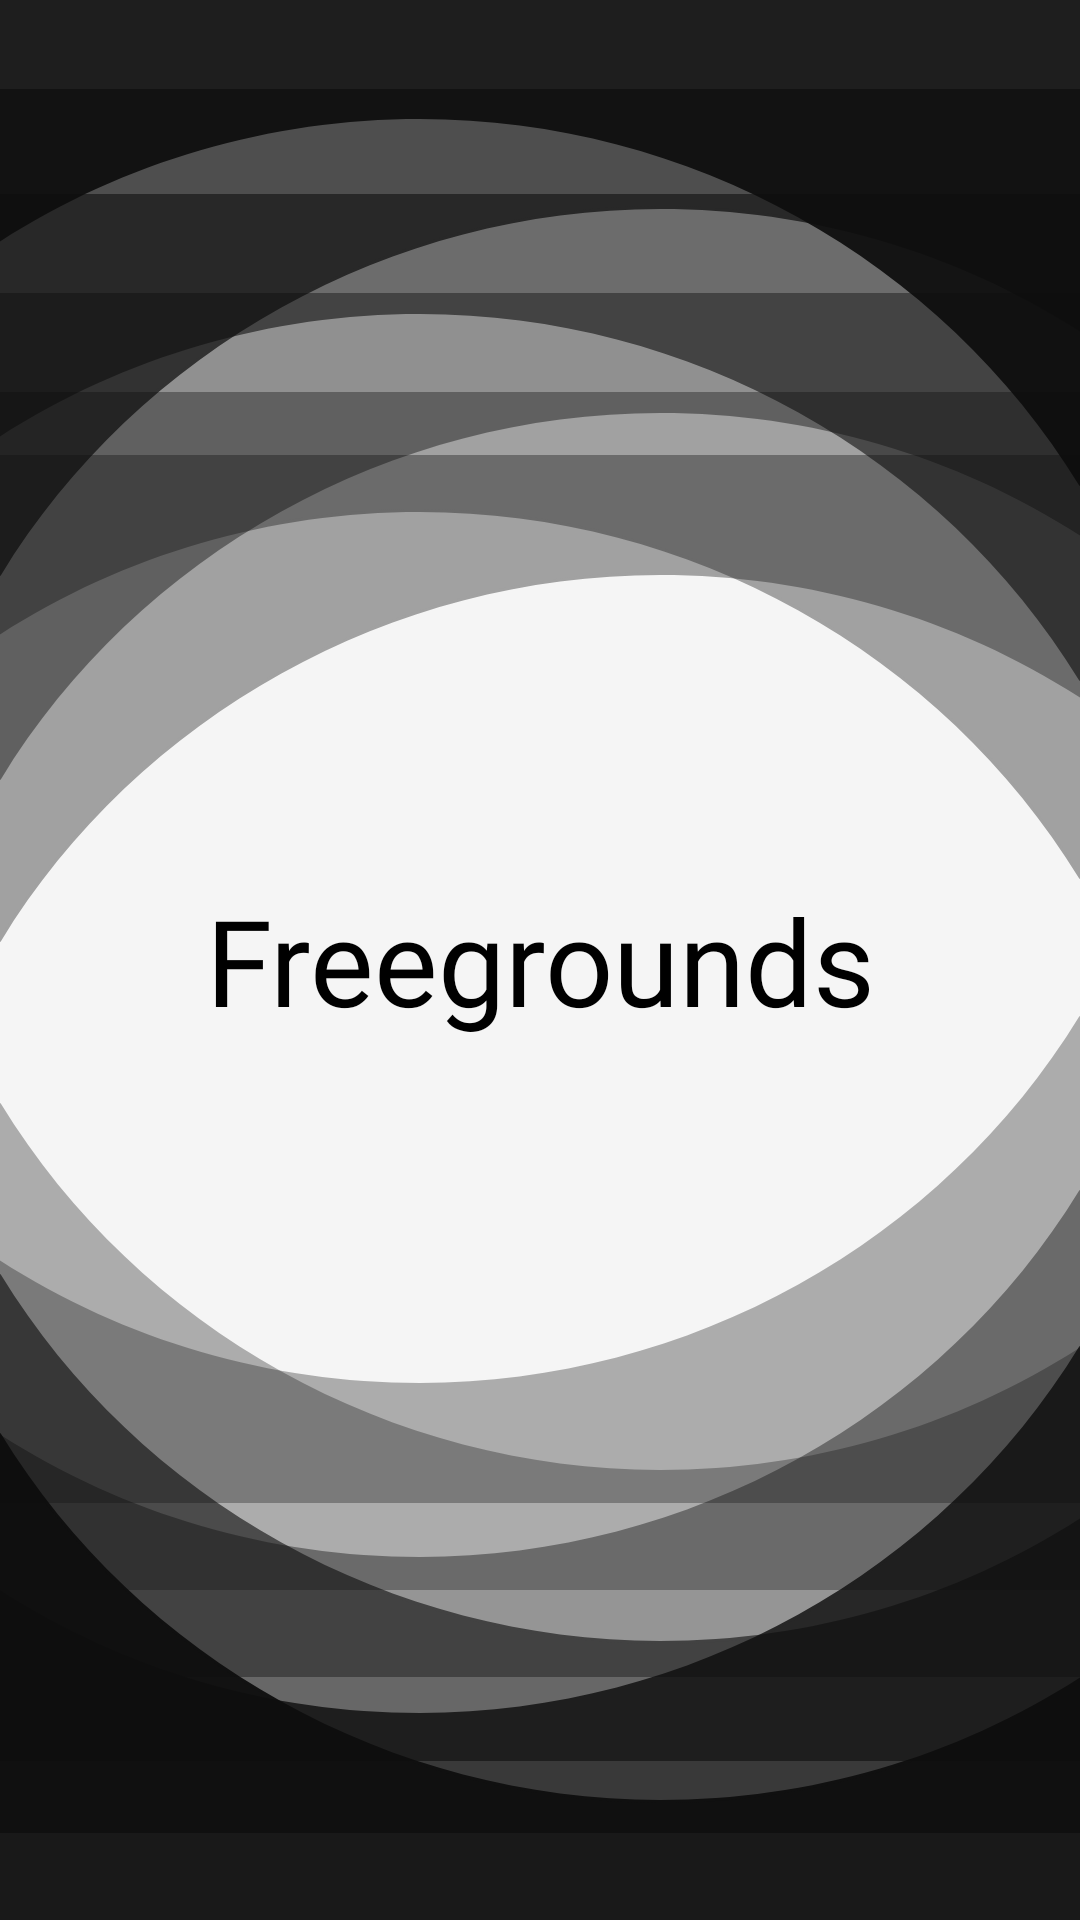

Write the Android layout XML for this screen, with the resource values it uses.
<!-- AndroidManifest.xml: application theme AppTheme -->
<!-- res/layout/activity_splash_screen.xml -->
<?xml version="1.0" encoding="utf-8"?>
<RelativeLayout
    xmlns:android="http://schemas.android.com/apk/res/android"
    android:layout_width="match_parent"
    android:layout_height="match_parent"
    android:background="@drawable/appsplashscreen" >

    <TextView
        android:layout_width="fill_parent"
        android:layout_height="wrap_content"
        android:layout_centerVertical="true"
        android:fontFamily="@font/zorque"
        android:gravity="center_horizontal"
        android:text="@string/app_name"
        android:textColor="@color/black"
        android:textSize="@dimen/highlighter_size" />

</RelativeLayout>
<!-- resources referenced by this layout -->
<resources>
  <color name="black">#000000</color>
  <dimen name="highlighter_size">46dp</dimen>
  <!-- drawable appsplashscreen: png bitmap (drawable-hdpi, 44190 bytes) -->
  <string name="app_name">Freegrounds</string>
  <style name="AppTheme" parent="Theme.AppCompat.Light.DarkActionBar">
          
          <item name="colorPrimary">@color/colorPrimary</item>
          <item name="colorPrimaryDark">@color/colorPrimaryDark</item>
          <item name="colorAccent">@color/colorAccent</item>
      </style>
  <color name="colorPrimary">#6200EE</color>
  <color name="colorPrimaryDark">#3700B3</color>
  <color name="colorAccent">#03DAC5</color>
</resources>
